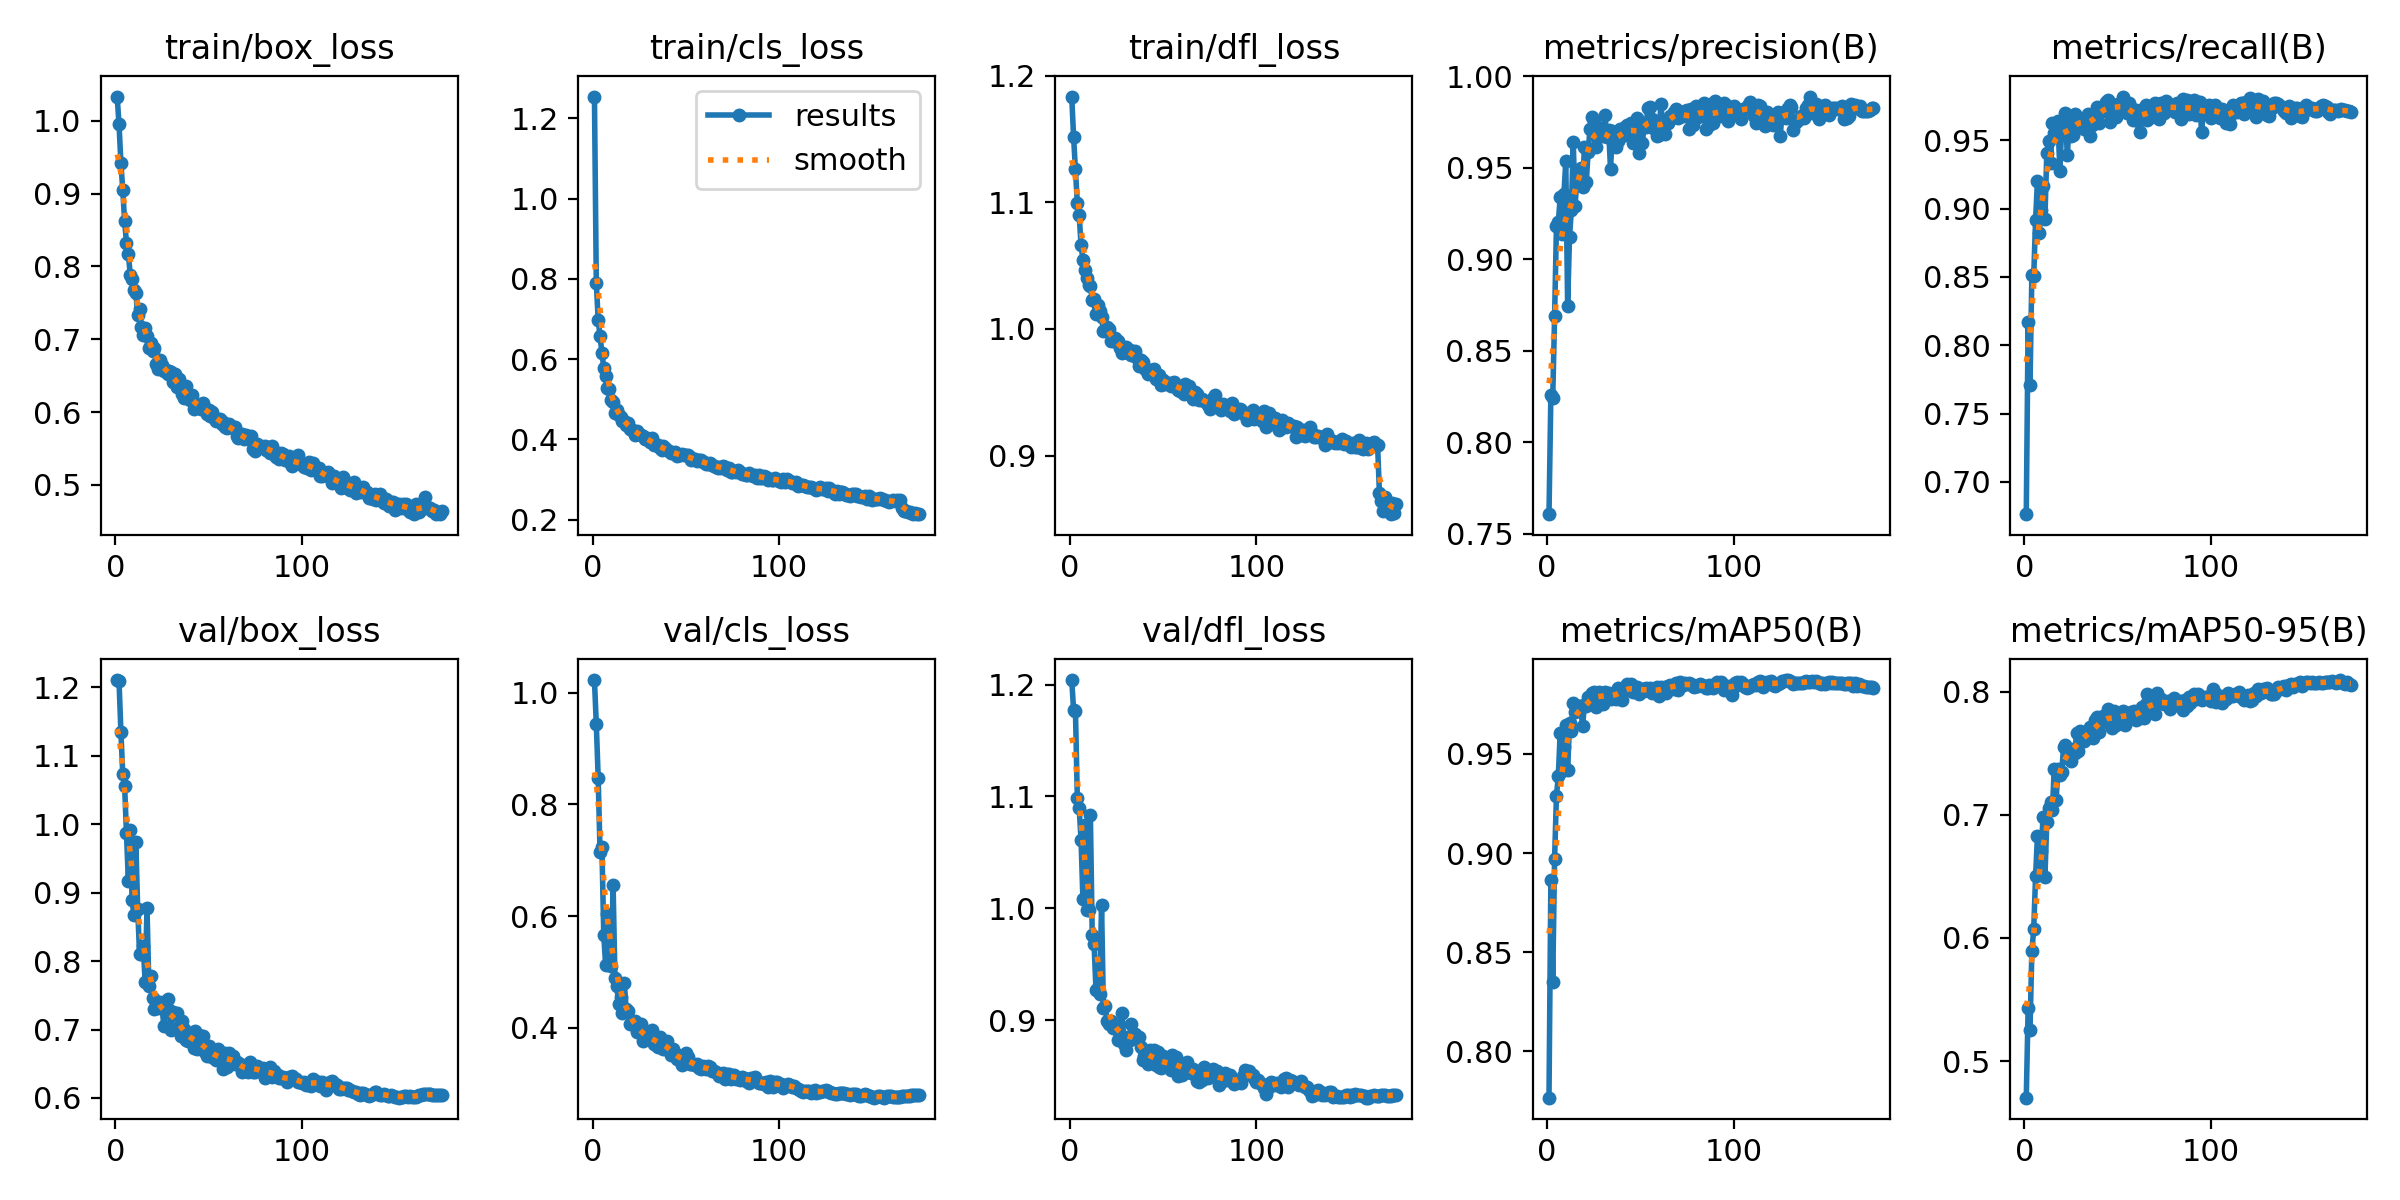

The file beside this chart, header and first rows:
epoch, time, train/box_loss, train/cls_loss, train/dfl_loss, metrics/precision(B), metrics/recall(B), metrics/mAP50(B), metrics/mAP50-95(B), val/box_loss, val/cls_loss, val/dfl_loss, lr/pg0, lr/pg1, lr/pg2
1, 58.63, 1.033, 1.255, 1.184, 0.7606, 0.6764, 0.7766, 0.4702, 1.21, 1.022, 1.204, 0.06779, 0.0009962, 0.0009962
2, 112.6, 0.9951, 0.7897, 1.152, 0.8255, 0.8173, 0.8864, 0.5429, 1.208, 0.9433, 1.178, 0.03544, 0.001985, 0.001985
3, 164.9, 0.9421, 0.6984, 1.126, 0.824, 0.7706, 0.8348, 0.5252, 1.135, 0.8473, 1.177, 0.003089, 0.002962, 0.002962
4, 216.8, 0.905, 0.6571, 1.099, 0.8687, 0.8517, 0.8971, 0.5891, 1.073, 0.7154, 1.099, 0.002949, 0.002949, 0.002949
5, 268.7, 0.8618, 0.6165, 1.09, 0.9179, 0.851, 0.929, 0.6073, 1.055, 0.7242, 1.09, 0.002932, 0.002932, 0.002932
6, 320.7, 0.8325, 0.578, 1.067, 0.9202, 0.8918, 0.9389, 0.6505, 0.9863, 0.5664, 1.061, 0.002915, 0.002915, 0.002915
7, 373.1, 0.8173, 0.5573, 1.055, 0.9337, 0.9205, 0.9604, 0.6831, 0.9168, 0.5125, 1.008, 0.002898, 0.002898, 0.002898
8, 425.4, 0.7887, 0.5284, 1.047, 0.9139, 0.882, 0.9412, 0.6523, 0.992, 0.6037, 1.074, 0.002881, 0.002881, 0.002881
9, 477.8, 0.7829, 0.525, 1.04, 0.9355, 0.8987, 0.9533, 0.6708, 0.8885, 0.5375, 0.9983, 0.002864, 0.002864, 0.002864
10, 530.1, 0.7681, 0.4979, 1.035, 0.9534, 0.9164, 0.9645, 0.6979, 0.8669, 0.5113, 0.9987, 0.002847, 0.002847, 0.002847
11, 582.5, 0.7639, 0.4942, 1.034, 0.8746, 0.8923, 0.9418, 0.6491, 0.9737, 0.6556, 1.084, 0.00283, 0.00283, 0.00283
12, 634.9, 0.7334, 0.4665, 1.023, 0.9121, 0.9404, 0.9654, 0.6939, 0.8767, 0.4888, 0.9763, 0.002813, 0.002813, 0.002813
13, 687.2, 0.7411, 0.4724, 1.024, 0.9269, 0.9492, 0.9617, 0.7054, 0.81, 0.4749, 0.9681, 0.002796, 0.002796, 0.002796
14, 739.3, 0.7173, 0.4612, 1.012, 0.9642, 0.9331, 0.9757, 0.7102, 0.8107, 0.4421, 0.9272, 0.002779, 0.002779, 0.002779
15, 791.5, 0.7059, 0.4547, 1.019, 0.9292, 0.9629, 0.9711, 0.7037, 0.8217, 0.4546, 0.9286, 0.002762, 0.002762, 0.002762
16, 843, 0.716, 0.4471, 1.015, 0.9443, 0.9553, 0.974, 0.7376, 0.7691, 0.4267, 0.9234, 0.002745, 0.002745, 0.002745
17, 895.2, 0.7042, 0.4462, 1.009, 0.9479, 0.9579, 0.9742, 0.7119, 0.8775, 0.481, 1.003, 0.002728, 0.002728, 0.002728
18, 947.1, 0.6883, 0.4366, 0.9984, 0.9498, 0.964, 0.9743, 0.7369, 0.7642, 0.4337, 0.9112, 0.002711, 0.002711, 0.002711
19, 999, 0.6955, 0.4421, 0.9995, 0.9393, 0.9273, 0.964, 0.7321, 0.7781, 0.4309, 0.9131, 0.002695, 0.002695, 0.002695
20, 1051, 0.6837, 0.4271, 1.001, 0.9613, 0.9591, 0.9746, 0.7346, 0.7465, 0.4075, 0.8992, 0.002678, 0.002678, 0.002678
21, 1102, 0.6876, 0.424, 1, 0.9422, 0.9648, 0.9743, 0.7551, 0.7299, 0.4078, 0.8963, 0.002661, 0.002661, 0.002661
22, 1155, 0.6656, 0.4209, 0.9903, 0.9588, 0.9699, 0.9787, 0.757, 0.7343, 0.4081, 0.8995, 0.002644, 0.002644, 0.002644
23, 1206, 0.6593, 0.4111, 0.991, 0.9714, 0.9388, 0.9769, 0.7541, 0.7319, 0.4128, 0.8933, 0.002627, 0.002627, 0.002627
24, 1258, 0.6713, 0.4203, 0.9931, 0.9776, 0.9608, 0.9808, 0.7453, 0.7404, 0.3921, 0.8932, 0.00261, 0.00261, 0.00261
25, 1310, 0.6642, 0.4131, 0.9897, 0.9752, 0.9531, 0.9814, 0.7436, 0.7359, 0.3997, 0.8953, 0.002593, 0.002593, 0.002593
26, 1362, 0.6568, 0.4113, 0.9902, 0.9615, 0.9536, 0.9739, 0.7538, 0.705, 0.4067, 0.8823, 0.002576, 0.002576, 0.002576
27, 1414, 0.658, 0.4079, 0.9847, 0.9667, 0.969, 0.9805, 0.7505, 0.728, 0.3762, 0.8879, 0.002559, 0.002559, 0.002559
28, 1466, 0.6526, 0.4, 0.9809, 0.9719, 0.9661, 0.9811, 0.7664, 0.744, 0.3869, 0.9068, 0.002542, 0.002542, 0.002542
29, 1518, 0.6564, 0.4045, 0.9853, 0.9693, 0.9618, 0.9797, 0.7522, 0.7278, 0.3799, 0.8786, 0.002525, 0.002525, 0.002525
30, 1570, 0.6555, 0.3996, 0.9854, 0.9673, 0.9652, 0.9752, 0.768, 0.6998, 0.3794, 0.8733, 0.002508, 0.002508, 0.002508
31, 1622, 0.6417, 0.3933, 0.9808, 0.979, 0.9635, 0.9815, 0.7599, 0.7258, 0.3856, 0.8853, 0.002491, 0.002491, 0.002491
32, 1674, 0.6521, 0.4025, 0.983, 0.9667, 0.9585, 0.9794, 0.7602, 0.7227, 0.3971, 0.8822, 0.002474, 0.002474, 0.002474
33, 1726, 0.6344, 0.3867, 0.9791, 0.9704, 0.9662, 0.9806, 0.7658, 0.7244, 0.3711, 0.8964, 0.002457, 0.002457, 0.002457
34, 1778, 0.6458, 0.3869, 0.9795, 0.9492, 0.9695, 0.9778, 0.765, 0.7033, 0.3704, 0.8862, 0.00244, 0.00244, 0.00244
35, 1829, 0.6368, 0.3861, 0.9829, 0.9702, 0.953, 0.9799, 0.7715, 0.6904, 0.3656, 0.8878, 0.002423, 0.002423, 0.002423
36, 1881, 0.6253, 0.3776, 0.9774, 0.9696, 0.9614, 0.9788, 0.7631, 0.7128, 0.3844, 0.8841, 0.002406, 0.002406, 0.002406
37, 1933, 0.6191, 0.3738, 0.9708, 0.9611, 0.9618, 0.9777, 0.7622, 0.7004, 0.3734, 0.8849, 0.002389, 0.002389, 0.002389
38, 1985, 0.6361, 0.3846, 0.9753, 0.9645, 0.9694, 0.9832, 0.7767, 0.6852, 0.3629, 0.8762, 0.002372, 0.002372, 0.002372
39, 2037, 0.6231, 0.3786, 0.9737, 0.971, 0.9741, 0.9813, 0.7793, 0.6827, 0.3726, 0.8644, 0.002355, 0.002355, 0.002355
40, 2089, 0.6166, 0.3739, 0.9688, 0.9673, 0.9627, 0.9772, 0.7674, 0.687, 0.377, 0.8682, 0.002338, 0.002338, 0.002338
41, 2141, 0.6235, 0.3722, 0.968, 0.9682, 0.9734, 0.9823, 0.7747, 0.6948, 0.3626, 0.8724, 0.002321, 0.002321, 0.002321
42, 2193, 0.6047, 0.3651, 0.9641, 0.9719, 0.9715, 0.9836, 0.7801, 0.6728, 0.3509, 0.8606, 0.002304, 0.002304, 0.002304
43, 2244, 0.6129, 0.3664, 0.9677, 0.9733, 0.9732, 0.985, 0.7774, 0.6973, 0.3632, 0.8734, 0.002287, 0.002287, 0.002287
44, 2297, 0.6082, 0.3694, 0.9653, 0.9701, 0.9779, 0.9829, 0.7813, 0.672, 0.3507, 0.8658, 0.00227, 0.00227, 0.00227
45, 2348, 0.6096, 0.3598, 0.9687, 0.9742, 0.9795, 0.9855, 0.7862, 0.6921, 0.3444, 0.8732, 0.002253, 0.002253, 0.002253
46, 2400, 0.6046, 0.3618, 0.9606, 0.9636, 0.9636, 0.9814, 0.7755, 0.6731, 0.3522, 0.8604, 0.002236, 0.002236, 0.002236
47, 2452, 0.6119, 0.3607, 0.9602, 0.9732, 0.9768, 0.9821, 0.7703, 0.6904, 0.3433, 0.8717, 0.002219, 0.002219, 0.002219
48, 2504, 0.6053, 0.363, 0.9633, 0.9774, 0.976, 0.9836, 0.7843, 0.6669, 0.3338, 0.8586, 0.002202, 0.002202, 0.002202
49, 2556, 0.597, 0.3604, 0.956, 0.9578, 0.9668, 0.9801, 0.7726, 0.6614, 0.3434, 0.8569, 0.002185, 0.002185, 0.002185
50, 2608, 0.6034, 0.3605, 0.96, 0.9738, 0.9759, 0.9827, 0.7808, 0.6763, 0.3558, 0.8679, 0.002168, 0.002168, 0.002168
51, 2660, 0.5952, 0.3609, 0.9568, 0.9635, 0.9771, 0.9826, 0.7817, 0.6712, 0.3487, 0.8617, 0.002151, 0.002151, 0.002151
52, 2712, 0.5998, 0.3555, 0.9574, 0.9723, 0.9753, 0.9819, 0.7818, 0.6603, 0.336, 0.8615, 0.002134, 0.002134, 0.002134
53, 2764, 0.5915, 0.3479, 0.9576, 0.9723, 0.9819, 0.9835, 0.7847, 0.6585, 0.3353, 0.8628, 0.002117, 0.002117, 0.002117
54, 2815, 0.588, 0.3503, 0.9546, 0.9828, 0.9712, 0.9829, 0.7731, 0.6552, 0.3362, 0.8554, 0.002101, 0.002101, 0.002101
55, 2868, 0.5909, 0.3515, 0.9576, 0.9832, 0.9698, 0.9831, 0.78, 0.6716, 0.3337, 0.8688, 0.002084, 0.002084, 0.002084
56, 2919, 0.5911, 0.3472, 0.9582, 0.9763, 0.9775, 0.9808, 0.7799, 0.6585, 0.3348, 0.8609, 0.002067, 0.002067, 0.002067
57, 2971, 0.5839, 0.3483, 0.9544, 0.9717, 0.9733, 0.9815, 0.7834, 0.6644, 0.3291, 0.8668, 0.00205, 0.00205, 0.00205
58, 3024, 0.5868, 0.3488, 0.9522, 0.9716, 0.9651, 0.9818, 0.782, 0.6421, 0.326, 0.85, 0.002033, 0.002033, 0.002033
59, 3075, 0.5794, 0.3433, 0.951, 0.9672, 0.9719, 0.9839, 0.7841, 0.6656, 0.3322, 0.8615, 0.002016, 0.002016, 0.002016
60, 3127, 0.5786, 0.3429, 0.9524, 0.9679, 0.9722, 0.9793, 0.7768, 0.6456, 0.3278, 0.8515, 0.001999, 0.001999, 0.001999
... 115 more rows
